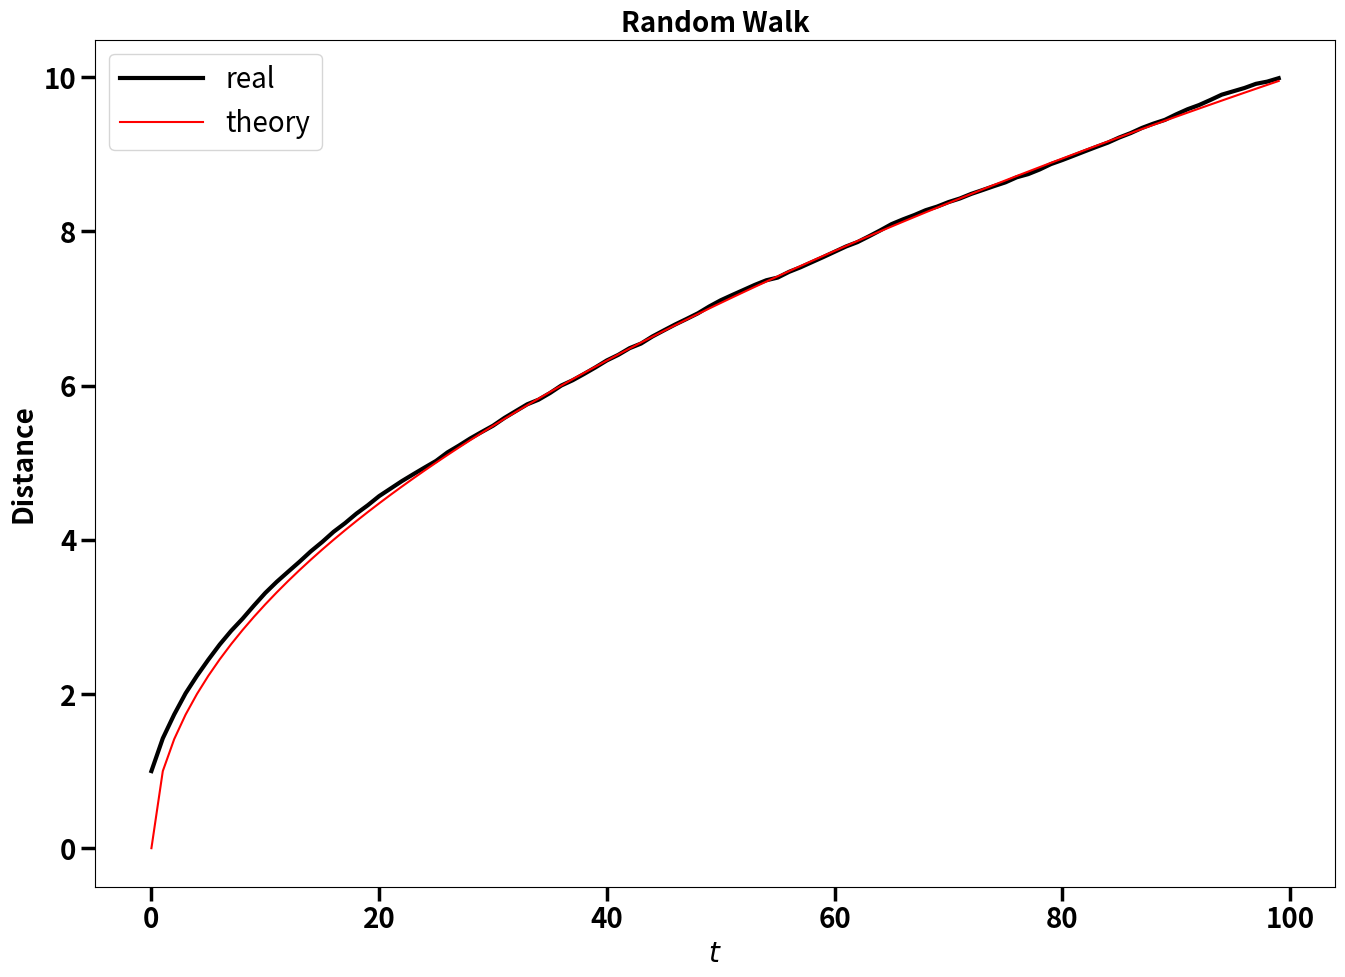

Write Python code to recreate this figure.
# -*- coding: utf-8 -*-
"""
Random walk test

Using the random number generator and cumulative sum.

Created on Thu Jul 21 19:02:02 2016

[redacted]
"""
import matplotlib.pyplot as plt
import numpy as np


t_max=100
walkers=10000
t=np.arange(t_max)

steps=2*np.random.random_integers(0,1,(walkers,t_max))-1
position=steps.cumsum(axis=1)
distance=np.mean(position**2,axis=0)

fig=plt.figure(1,(16,11))
plt.tick_params(width=2.5,length=10)
plt.xticks(fontweight='bold',fontsize=20)
plt.yticks(fontsize=20,fontweight='bold')
plt.plot(t,np.sqrt(distance),color='black',linewidth=3)
plt.plot(t,np.sqrt(t),color='red')
plt.title('Random Walk',fontsize=20,fontweight='bold')
plt.xlabel(r'$t$',fontsize=20,fontweight='bold')
plt.ylabel('Distance',fontsize=20,fontweight='bold')
plt.legend(('real','theory'),loc=2,handlelength=3,fontsize=20)
plt.show()
